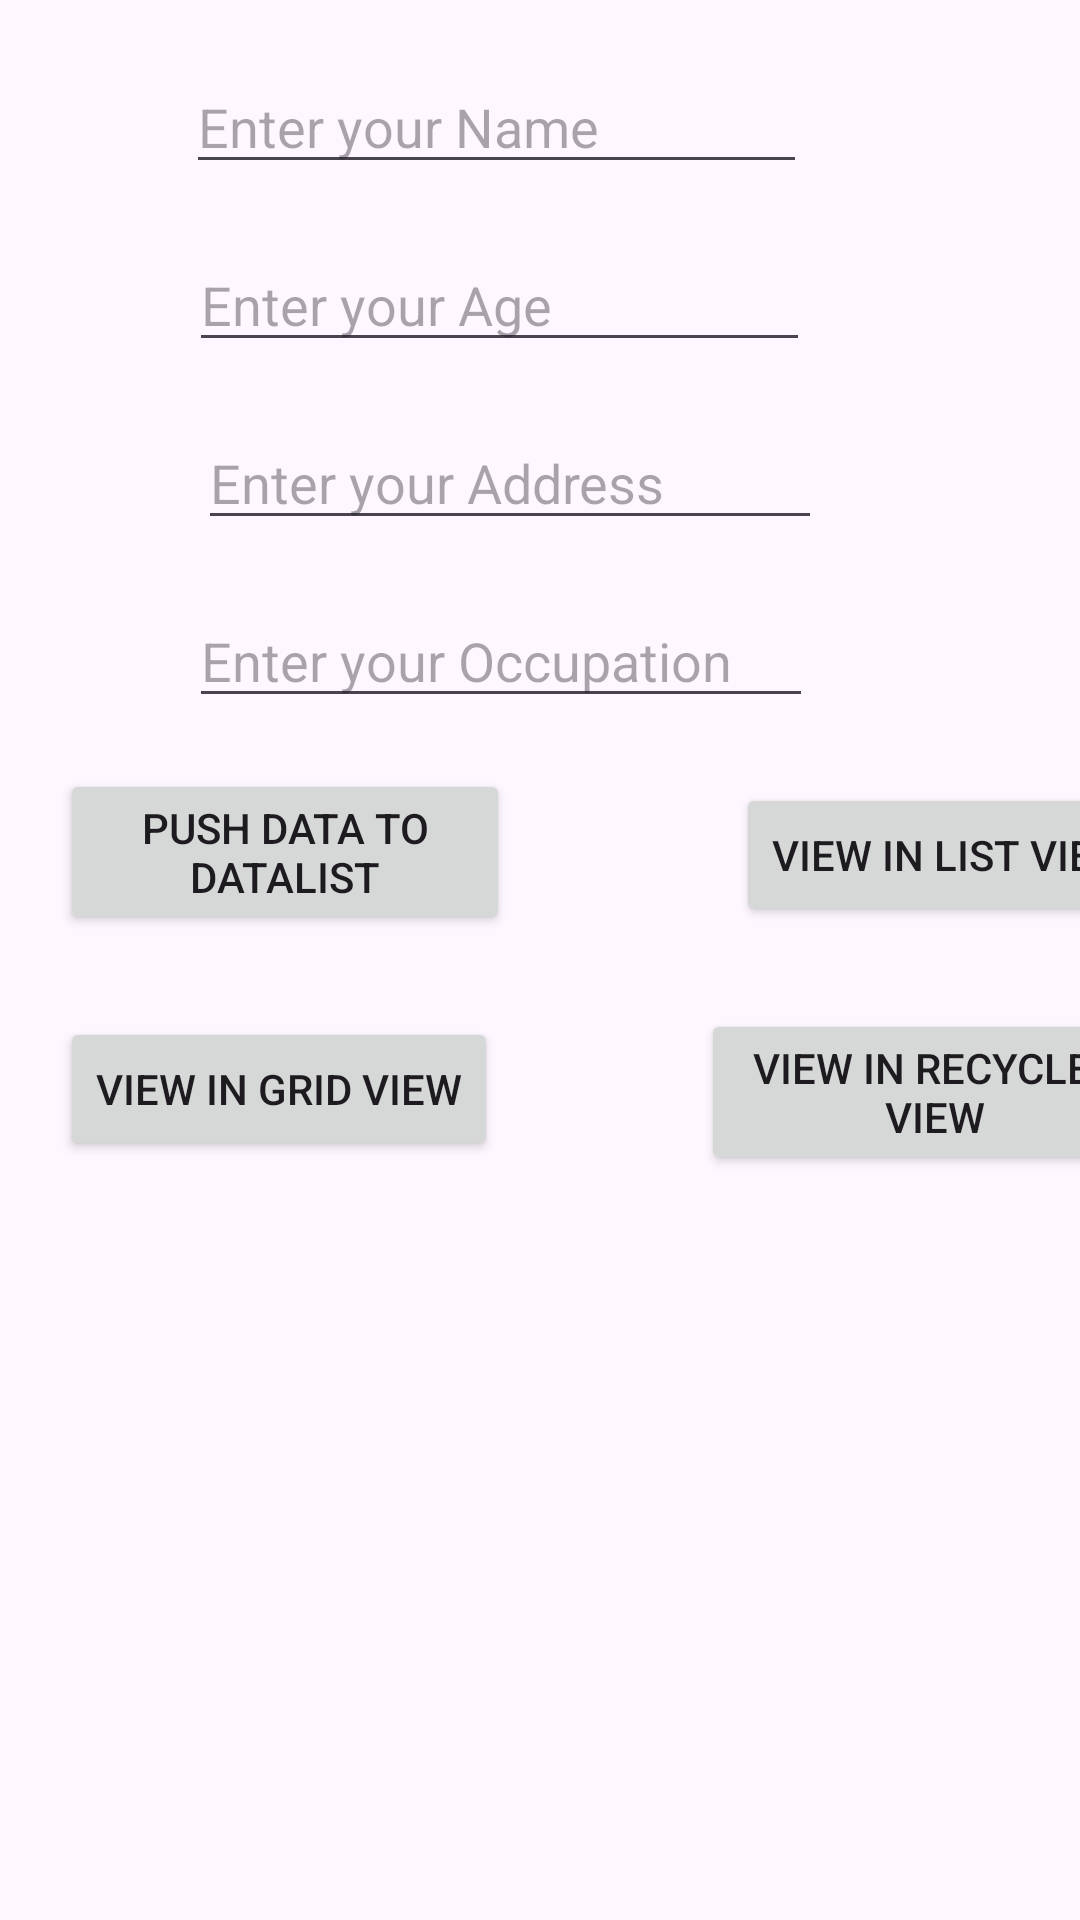

Android layout source for this screen:
<!-- AndroidManifest.xml: application theme Theme.ProjectSecondViews -->
<!-- res/layout/activity_main.xml -->
<?xml version="1.0" encoding="utf-8"?>
<RelativeLayout xmlns:android="http://schemas.android.com/apk/res/android"
    android:layout_width="match_parent"
    android:layout_height="match_parent">

    <EditText
        android:id="@+id/txt_name"
        android:layout_width="207dp"
        android:layout_height="wrap_content"
        android:layout_alignParentEnd="true"
        android:layout_marginEnd="91dp"
        android:layout_marginTop="20dp"
        android:hint="Enter your Name" />

    <EditText
        android:id="@+id/txt_age"
        android:layout_width="207dp"
        android:layout_height="wrap_content"
        android:layout_below="@id/txt_name"
        android:layout_alignParentEnd="true"
        android:layout_marginTop="18dp"
        android:layout_marginEnd="90dp"
        android:hint="Enter your Age" />

    <EditText
        android:id="@+id/txt_address"
        android:layout_width="208dp"
        android:layout_height="wrap_content"
        android:layout_below="@id/txt_age"
        android:layout_alignParentEnd="true"
        android:layout_marginTop="18dp"
        android:layout_marginEnd="86dp"
        android:hint="Enter your Address" />

    <EditText
        android:id="@+id/txt_occ"
        android:layout_width="208dp"
        android:layout_height="wrap_content"
        android:layout_below="@id/txt_address"
        android:layout_alignParentEnd="true"
        android:layout_marginTop="18dp"
        android:layout_marginEnd="89dp"
        android:hint="Enter your Occupation" />

    <Button
        android:id="@+id/add_data"
        android:layout_width="150dp"
        android:layout_height="wrap_content"
        android:layout_below="@id/txt_occ"
        android:layout_marginTop="17dp"
        android:layout_marginLeft="20dp"
        android:text="Push data to datalist" />

    <Button
        android:id="@+id/view_list"
        android:layout_width="wrap_content"
        android:layout_height="wrap_content"
        android:layout_below="@id/add_data"
        android:layout_alignEnd="@+id/add_data"
        android:layout_marginTop="-51dp"
        android:layout_marginEnd="-219dp"
        android:layout_marginRight="20dp"
        android:text="View in List view" />

    <Button
        android:id="@+id/view_grid"
        android:layout_width="wrap_content"
        android:layout_height="wrap_content"
        android:layout_below="@id/view_list"
        android:layout_marginTop="30dp"
        android:layout_marginLeft="20dp"
        android:text="View in Grid View" />

    <Button
        android:id="@+id/view_recycler"
        android:layout_width="156dp"
        android:layout_height="wrap_content"
        android:layout_below="@id/view_grid"
        android:layout_alignEnd="@+id/view_grid"
        android:layout_marginTop="-51dp"
        android:layout_marginEnd="-224dp"
        android:layout_marginRight="30dp"
        android:text="View in Recycler View" />

</RelativeLayout>
<!-- resources referenced by this layout -->
<resources>
  <style name="Theme.ProjectSecondViews" parent="Base.Theme.ProjectSecondViews" />
  <style name="Base.Theme.ProjectSecondViews" parent="Theme.Material3.DayNight.NoActionBar">
          
          
      </style>
</resources>
